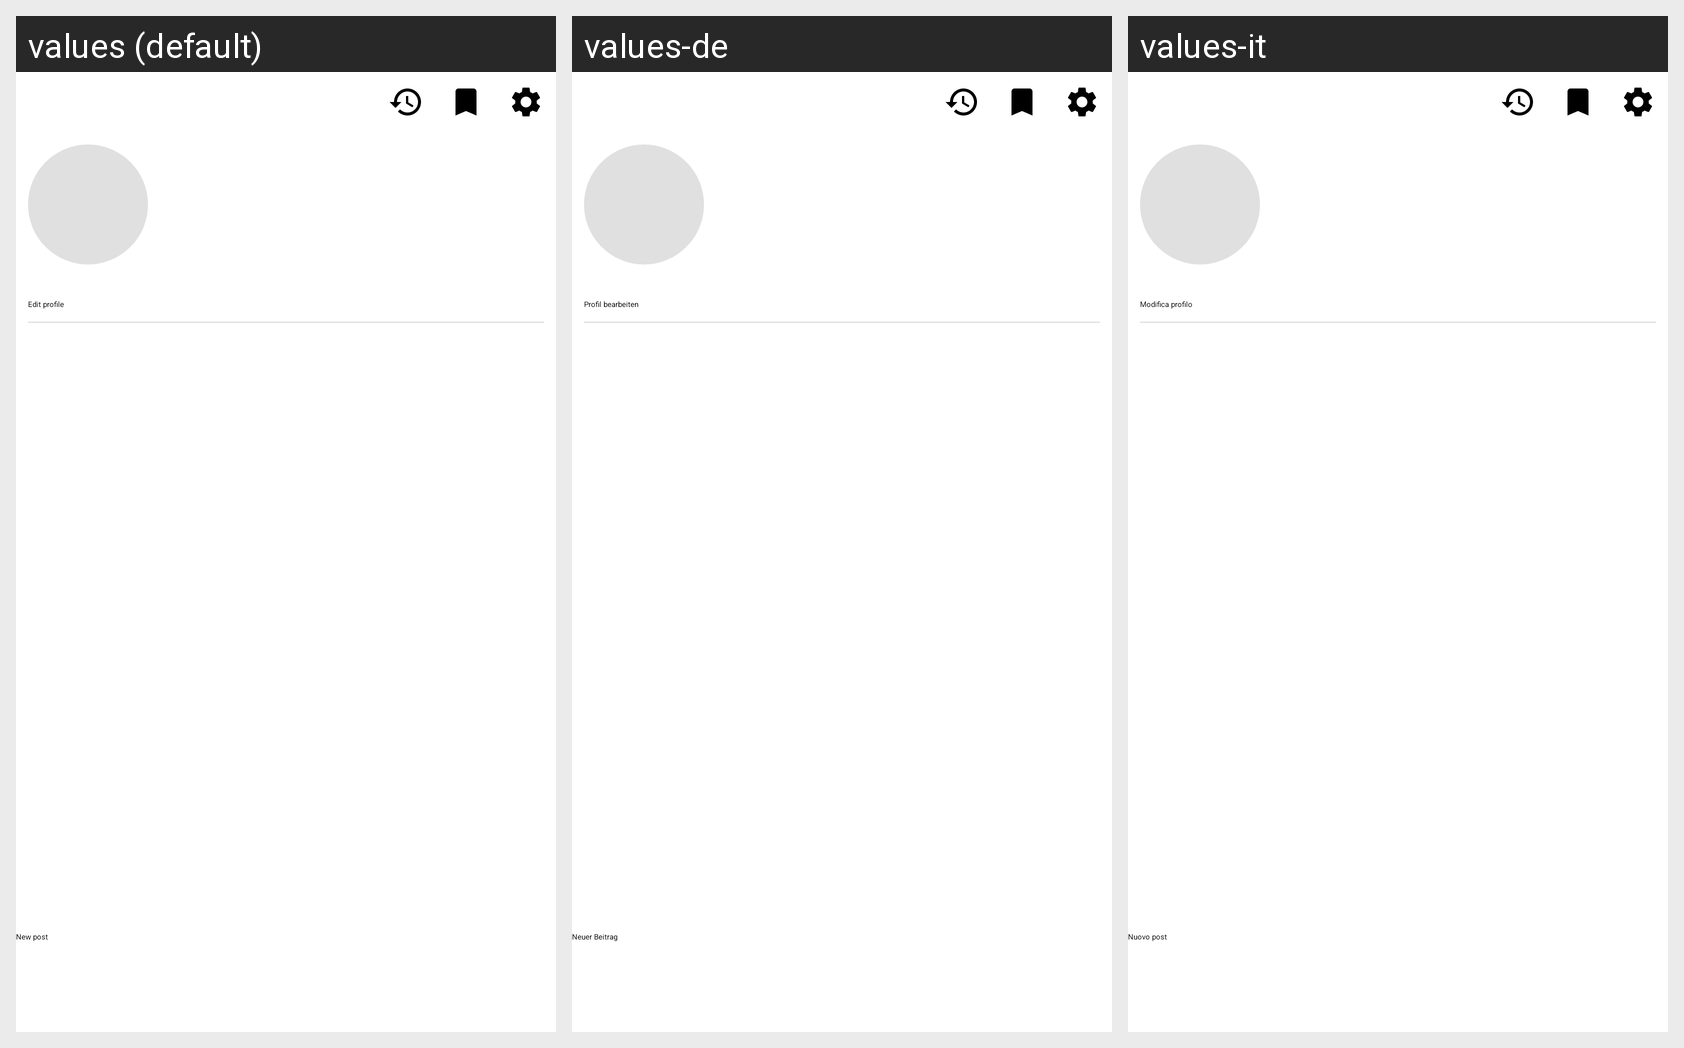

The same Android screen rendered under several of its app's locales, left to right. List the strings drawn on it with the default value and each locale's translation.
Android screen res/layout/fragment_profile.xml rendered under 3 locales, left to right: values (default), values-de, values-it. Device: Nexus 5 (rendered at 1080×1920; each locale shown at half size, 540×960, under a caption strip naming it); theme Theme.TrackMate.
Strings drawn on this screen, with the default value and each locale's value (text and hints the layout hard-codes, and strings that could not be matched under every locale, appear in the picture but are not listed):

profile_edit
  values: Edit profile
  values-de: Profil bearbeiten
  values-it: Modifica profilo

post_new
  values: New post
  values-de: Neuer Beitrag
  values-it: Nuovo post
